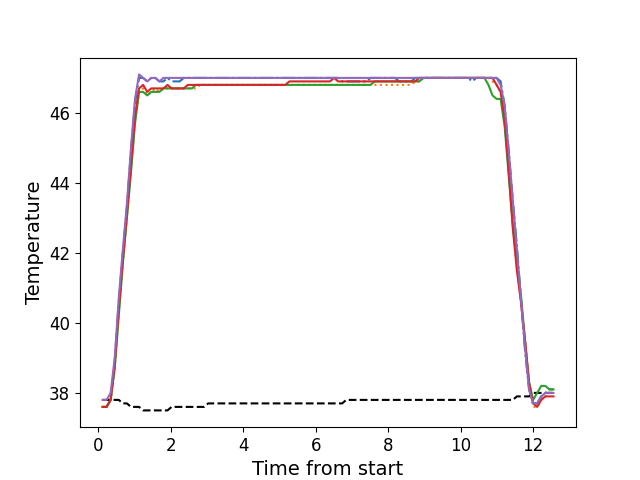

Source data for this figure (header and first rows):
, times, neutral, z1, z2, z3, z4, z5
0, 0.1206, 37.8, 37.6, 37.6, 37.6, 37.6, 37.8
1, 0.2322, 37.8, 37.6, 37.6, 37.6, 37.6, 37.8
2, 0.3439, 37.8, 37.8, 37.8, 37.8, 37.8, 38.0
3, 0.4565, 37.8, 38.9, 38.7, 38.7, 38.8, 39.0
4, 0.5681, 37.8, 40.6, 40.3, 40.2, 40.4, 40.7
5, 0.6807, 37.7, 42.0, 41.7, 41.7, 41.8, 42.1
6, 0.7924, 37.7, 43.3, 43.0, 43.0, 43.1, 43.4
7, 0.905, 37.6, 44.9, 44.4, 44.3, 44.5, 45.0
8, 1.017, 37.6, 46.3, 45.8, 45.7, 45.9, 46.4
9, 1.128, 37.6, 47.0, 46.6, 46.6, 46.7, 47.1
10, 1.24, 37.5, 47.0, 46.7, 46.6, 46.8, 47.0
11, 1.353, 37.5, 46.9, 46.5, 46.5, 46.6, 46.9
12, 1.464, 37.5, 47.0, 46.6, 46.6, 46.7, 47.0
13, 1.577, 37.5, 47.0, 46.7, 46.6, 46.7, 47.0
14, 1.689, 37.5, 46.9, 46.6, 46.6, 46.7, 46.9
15, 1.801, 37.5, 46.9, 46.7, 46.7, 46.7, 47.0
16, 1.913, 37.5, 47.0, 46.7, 46.7, 46.8, 47.0
17, 2.026, 37.6, 46.9, 46.7, 46.7, 46.7, 47.0
18, 2.137, 37.6, 46.9, 46.7, 46.7, 46.7, 47.0
19, 2.25, 37.6, 46.9, 46.7, 46.7, 46.7, 47.0
20, 2.361, 37.6, 47.0, 46.7, 46.7, 46.7, 47.0
21, 2.473, 37.6, 47.0, 46.7, 46.7, 46.8, 47.0
22, 2.586, 37.6, 47.0, 46.7, 46.7, 46.8, 47.0
23, 2.697, 37.6, 47.0, 46.7, 46.8, 46.8, 47.0
24, 2.81, 37.6, 47.0, 46.8, 46.8, 46.8, 47.0
25, 2.922, 37.6, 47.0, 46.8, 46.8, 46.8, 47.0
26, 3.034, 37.7, 47.0, 46.8, 46.8, 46.8, 47.0
27, 3.146, 37.7, 47.0, 46.8, 46.8, 46.8, 47.0
28, 3.259, 37.7, 47.0, 46.8, 46.8, 46.8, 47.0
29, 3.37, 37.7, 47.0, 46.8, 46.8, 46.8, 47.0
30, 3.482, 37.7, 47.0, 46.8, 46.8, 46.8, 47.0
31, 3.595, 37.7, 47.0, 46.8, 46.8, 46.8, 47.0
32, 3.706, 37.7, 47.0, 46.8, 46.8, 46.8, 47.0
33, 3.818, 37.7, 47.0, 46.8, 46.8, 46.8, 47.0
34, 3.931, 37.7, 47.0, 46.8, 46.8, 46.8, 47.0
35, 4.042, 37.7, 47.0, 46.8, 46.8, 46.8, 47.0
36, 4.155, 37.7, 47.0, 46.8, 46.8, 46.8, 47.0
37, 4.267, 37.7, 47.0, 46.8, 46.8, 46.8, 47.0
38, 4.378, 37.7, 47.0, 46.8, 46.8, 46.8, 47.0
39, 4.491, 37.7, 47.0, 46.8, 46.8, 46.8, 47.0
40, 4.603, 37.7, 47.0, 46.8, 46.8, 46.8, 47.0
41, 4.715, 37.7, 47.0, 46.8, 46.8, 46.8, 47.0
42, 4.827, 37.7, 47.0, 46.8, 46.8, 46.8, 47.0
43, 4.939, 37.7, 47.0, 46.8, 46.8, 46.8, 47.0
44, 5.051, 37.7, 47.0, 46.8, 46.8, 46.8, 47.0
45, 5.163, 37.7, 47.0, 46.8, 46.8, 46.8, 47.0
46, 5.275, 37.7, 47.0, 46.8, 46.8, 46.9, 47.0
47, 5.387, 37.7, 47.0, 46.8, 46.8, 46.9, 47.0
48, 5.5, 37.7, 47.0, 46.8, 46.8, 46.9, 47.0
49, 5.611, 37.7, 47.0, 46.8, 46.8, 46.9, 47.0
50, 5.723, 37.7, 47.0, 46.8, 46.8, 46.9, 47.0
51, 5.836, 37.7, 47.0, 46.8, 46.8, 46.9, 47.0
52, 5.947, 37.7, 47.0, 46.8, 46.8, 46.9, 47.0
53, 6.059, 37.7, 47.0, 46.8, 46.8, 46.9, 47.0
54, 6.171, 37.7, 47.0, 46.8, 46.8, 46.9, 47.0
55, 6.284, 37.7, 47.0, 46.8, 46.8, 46.9, 47.0
56, 6.395, 37.7, 47.0, 46.8, 46.8, 46.9, 47.0
57, 6.508, 37.7, 47.0, 46.8, 46.8, 47.0, 47.0
58, 6.62, 37.7, 47.0, 46.8, 46.8, 46.9, 47.0
59, 6.732, 37.7, 46.9, 46.8, 46.8, 46.9, 47.0
... 52 more rows
